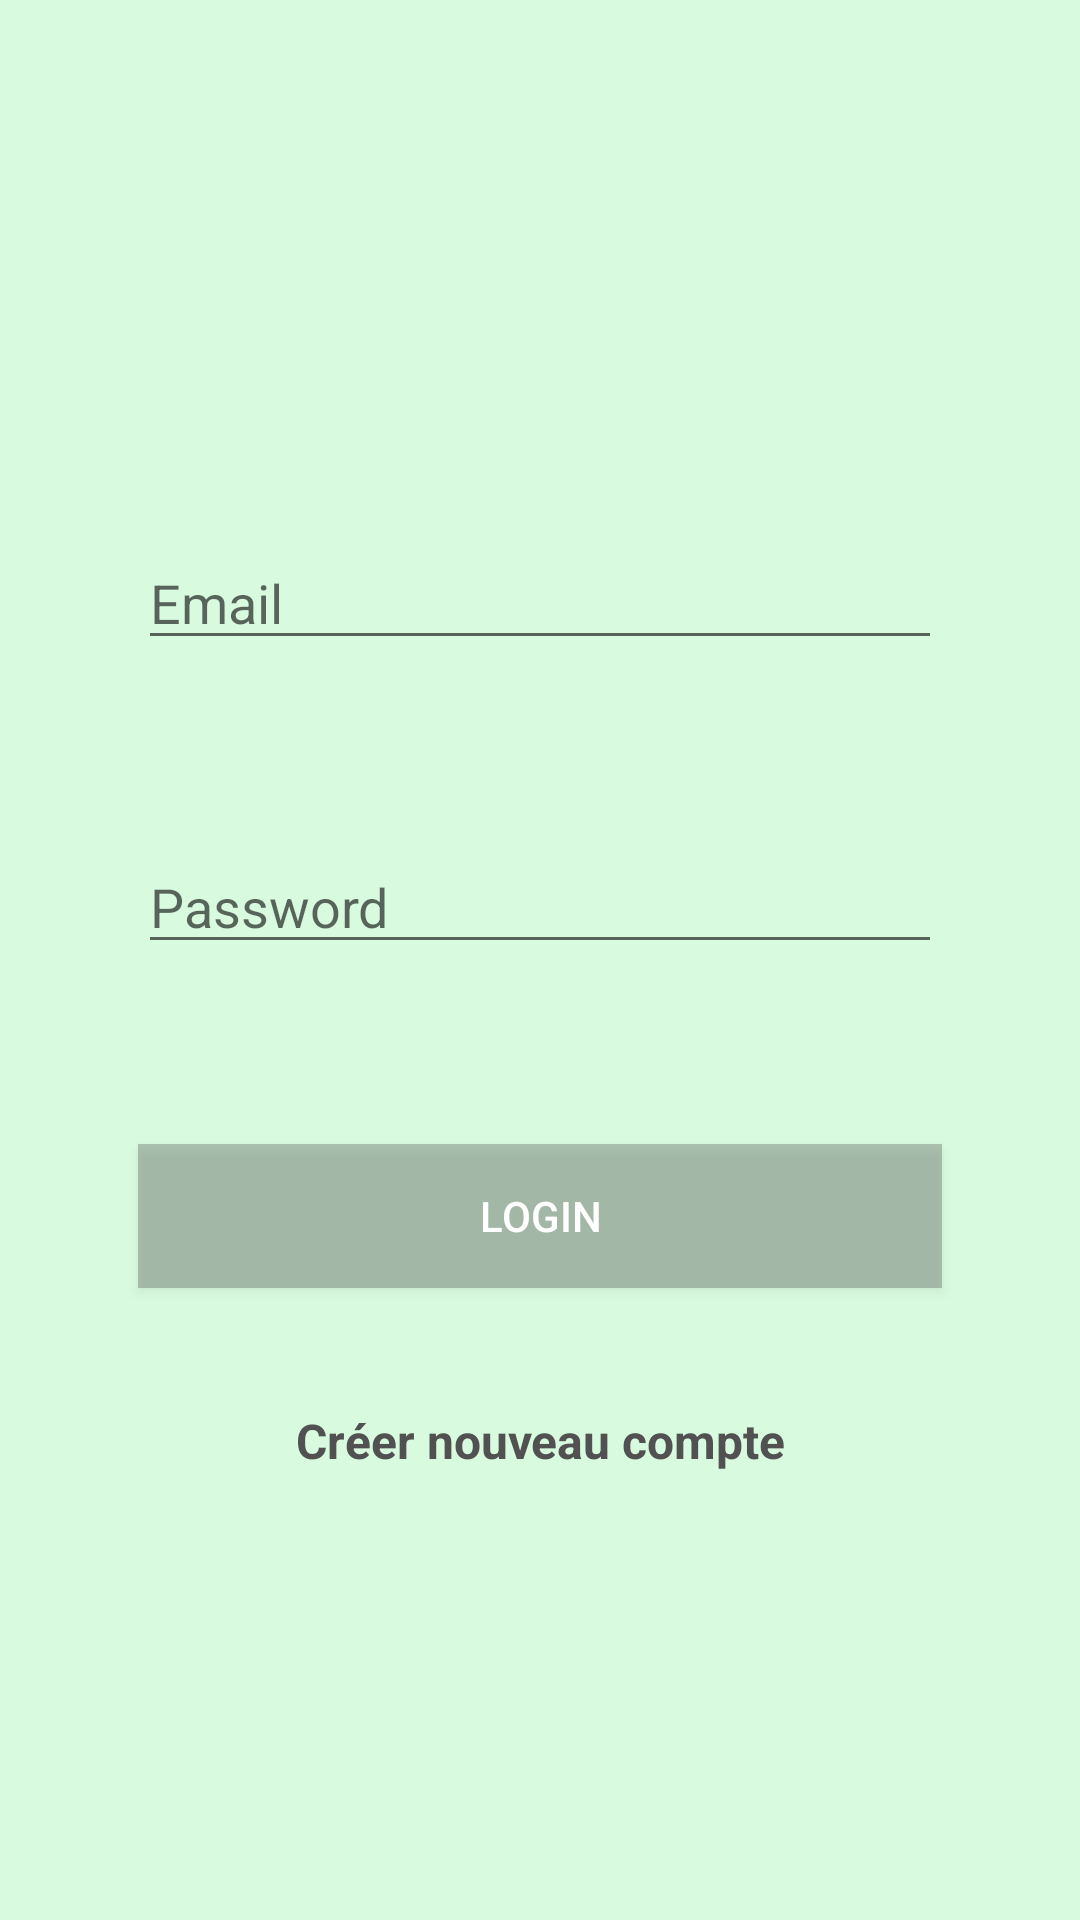

Reconstruct the res/layout file that produces this screen, plus the resources it refers to.
<!-- AndroidManifest.xml: application theme Theme.Recettes -->
<!-- res/layout/activity_main.xml -->
<?xml version="1.0" encoding="utf-8"?>
<LinearLayout xmlns:android="http://schemas.android.com/apk/res/android"
    xmlns:tools="http://schemas.android.com/tools"
    android:layout_width="match_parent"
    android:layout_height="match_parent"
    tools:context=".MainActivity"
    android:gravity="center"
    android:orientation="vertical"
    android:padding="16dp"
    android:background="@color/vertZ">


    <EditText
        android:id="@+id/etEmail"
        android:layout_width="match_parent"
        android:layout_height="wrap_content"
        android:ems="10"
        android:inputType="textEmailAddress"
        android:hint="Email"
        android:layout_margin="30dp"/>

    <EditText
        android:id="@+id/etPassword"
        android:layout_width="match_parent"
        android:layout_height="wrap_content"
        android:ems="10"
        android:inputType="textPassword"
        android:hint="Password"
        android:layout_margin="30dp"/>

    <Button
        android:id="@+id/button"
        android:layout_width="match_parent"
        android:layout_height="wrap_content"
        android:text="Login"

        android:onClick="login"
        android:background="#5555"
        android:layout_margin="30dp"
        android:textColor="@android:color/white"/>

    <TextView
        android:id="@+id/textView"
        android:layout_width="match_parent"
        android:layout_height="wrap_content"
        android:text="Créer nouveau compte"
        android:onClick="register"
        android:layout_marginTop="10dp"
        android:textAlignment="center"
        android:textColor="@color/gray"
        android:textStyle="bold"
        android:layout_gravity="center_horizontal"
        android:textSize="16sp"/>
</LinearLayout>
<!-- resources referenced by this layout -->
<resources>
  <color name="gray">#505150</color>
  <color name="vertZ">#D8FADE</color>
  <style name="Theme.Recettes" parent="Theme.MaterialComponents.DayNight.DarkActionBar">
          
          <item name="colorPrimary">@color/purple_500</item>
          <item name="colorPrimaryVariant">@color/purple_700</item>
          <item name="colorOnPrimary">@color/white</item>
          
          <item name="colorSecondary">@color/teal_200</item>
          <item name="colorSecondaryVariant">@color/teal_700</item>
          <item name="colorOnSecondary">@color/black</item>
          
          <item name="android:statusBarColor">?attr/colorPrimaryVariant</item>
          
      </style>
  <color name="purple_500">#FF6200EE</color>
  <color name="purple_700">#FF3700B3</color>
  <color name="white">#FFFFFFFF</color>
  <color name="teal_200">#FF03DAC5</color>
  <color name="teal_700">#FF018786</color>
  <color name="black">#FF000000</color>
</resources>
